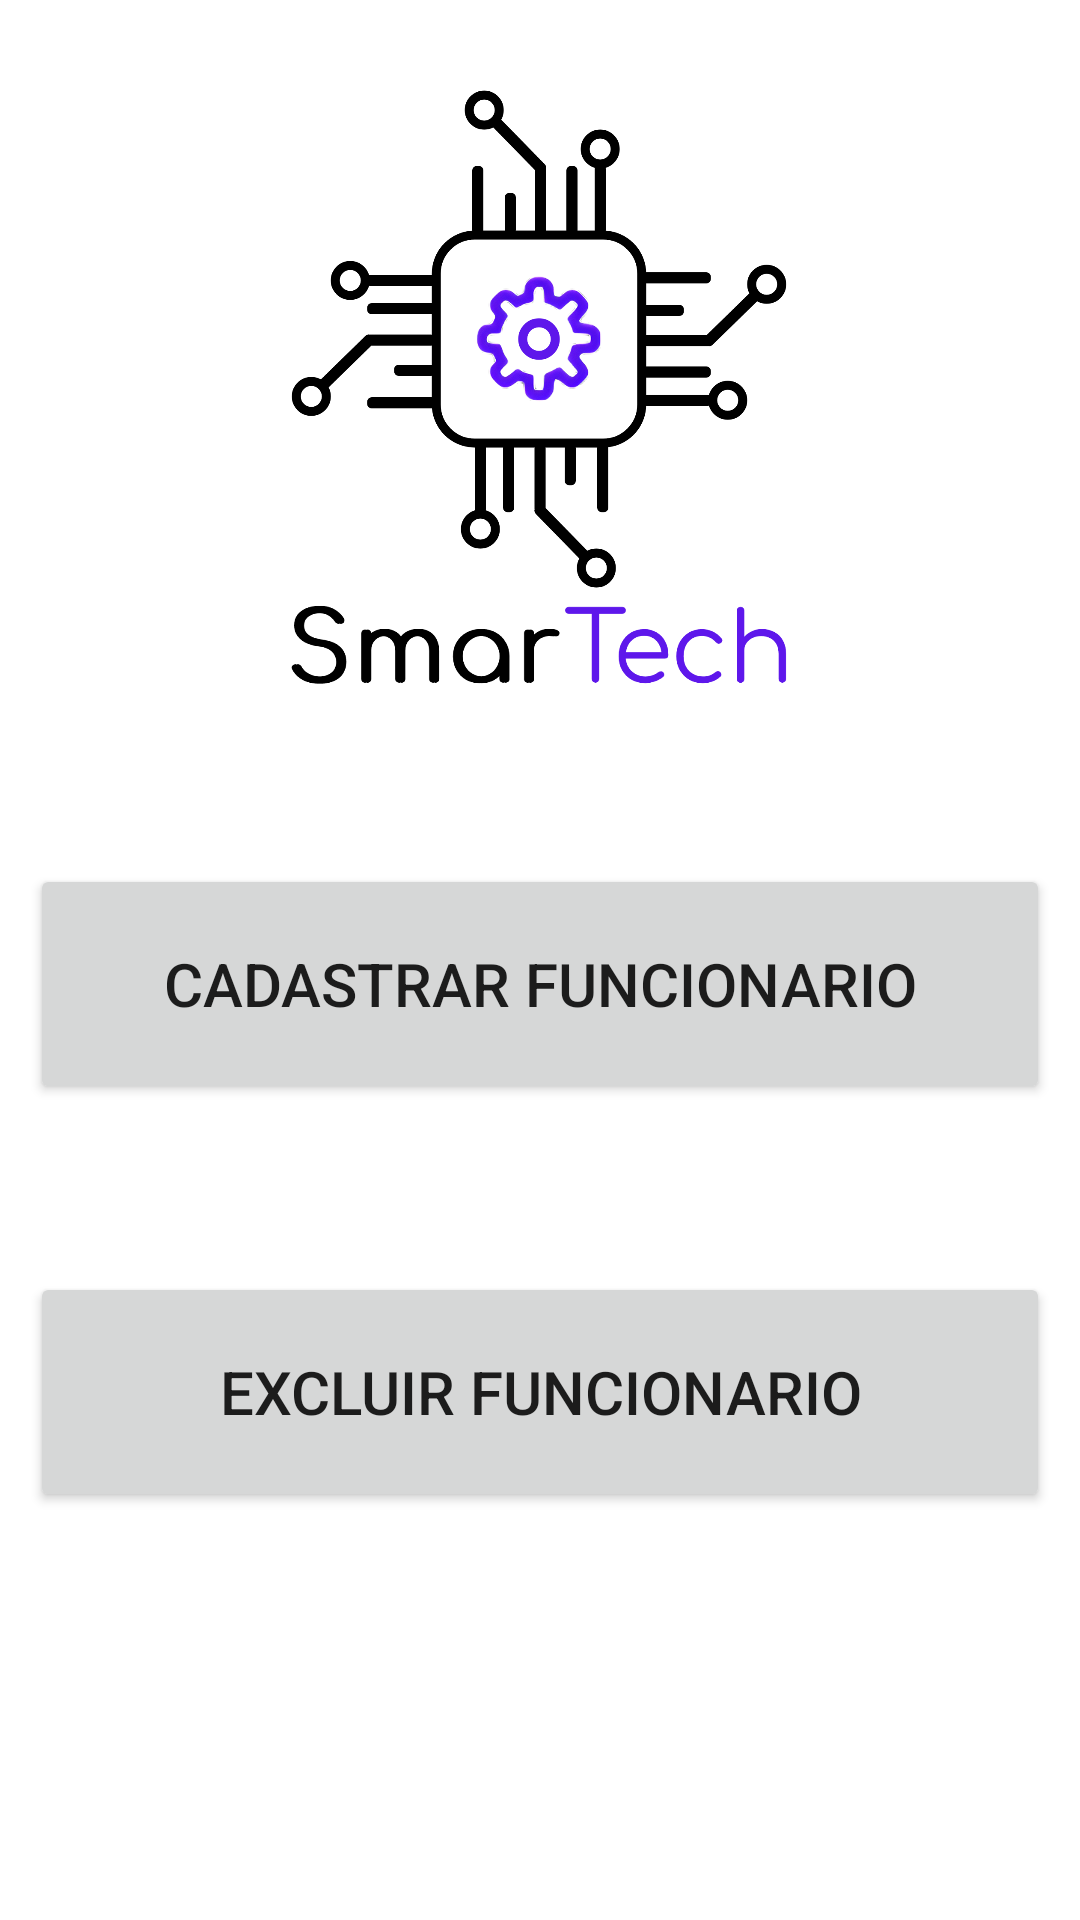

Android layout source for this screen:
<!-- AndroidManifest.xml: application theme Theme.SmarTechNavigationDrawer -->
<!-- res/layout/fragment_funcionario_home.xml -->
<?xml version="1.0" encoding="utf-8"?>
<androidx.core.widget.NestedScrollView android:layout_width="match_parent"
    android:layout_height="match_parent"
    xmlns:tools="http://schemas.android.com/tools"
    xmlns:app="http://schemas.android.com/apk/res-auto"
    android:fillViewport="true"
    xmlns:android="http://schemas.android.com/apk/res/android">
    <androidx.constraintlayout.widget.ConstraintLayout
        android:layout_width="match_parent"
        android:layout_height="match_parent"
        tools:context=".navigation.ui.Administrador.funcionario_home">


        <Button
            android:id="@+id/funCadastro"
            android:layout_width="340dp"
            android:layout_height="80dp"
            android:layout_marginTop="288dp"
            android:text="Cadastrar Funcionario"
            android:textSize="20sp"
            app:layout_constraintEnd_toEndOf="parent"
            app:layout_constraintStart_toStartOf="parent"
            app:layout_constraintTop_toTopOf="parent" />

        <Button
            android:id="@+id/funExcluir"
            android:layout_width="340dp"
            android:layout_height="80dp"
            android:layout_marginTop="56dp"
            android:text="Excluir funcionario"
            android:textSize="20sp"
            app:layout_constraintEnd_toEndOf="parent"
            app:layout_constraintHorizontal_bias="0.507"
            app:layout_constraintStart_toStartOf="parent"
            app:layout_constraintTop_toBottomOf="@+id/funCadastro" />

        <ImageView
            android:id="@+id/imageView5"
            android:layout_width="218dp"
            android:layout_height="204dp"
            android:layout_marginTop="28dp"
            app:layout_constraintEnd_toEndOf="parent"
            app:layout_constraintHorizontal_bias="0.497"
            app:layout_constraintStart_toStartOf="parent"
            app:layout_constraintTop_toTopOf="parent"
            app:srcCompat="@drawable/logocomnome" />

    </androidx.constraintlayout.widget.ConstraintLayout>
</androidx.core.widget.NestedScrollView>
<!-- resources referenced by this layout -->
<resources>
  <!-- drawable logocomnome: png bitmap (drawable, 164725 bytes) -->
  <style name="Theme.SmarTechNavigationDrawer" parent="Theme.MaterialComponents.DayNight.NoActionBar">
          
          <item name="colorPrimary">@color/purple_500</item>
          <item name="colorPrimaryVariant">@color/purple_700</item>
          <item name="colorOnPrimary">@color/white</item>
          
          <item name="colorSecondary">@color/teal_200</item>
          <item name="colorSecondaryVariant">@color/teal_700</item>
          <item name="colorOnSecondary">@color/black</item>
          
          <item name="android:statusBarColor">?attr/colorPrimaryVariant</item>
          
      </style>
  <color name="purple_500">#FF6200EE</color>
  <color name="purple_700">#FF3700B3</color>
  <color name="white">#FFFFFFFF</color>
  <color name="teal_200">#FF03DAC5</color>
  <color name="teal_700">#FF018786</color>
  <color name="black">#FF000000</color>
</resources>
